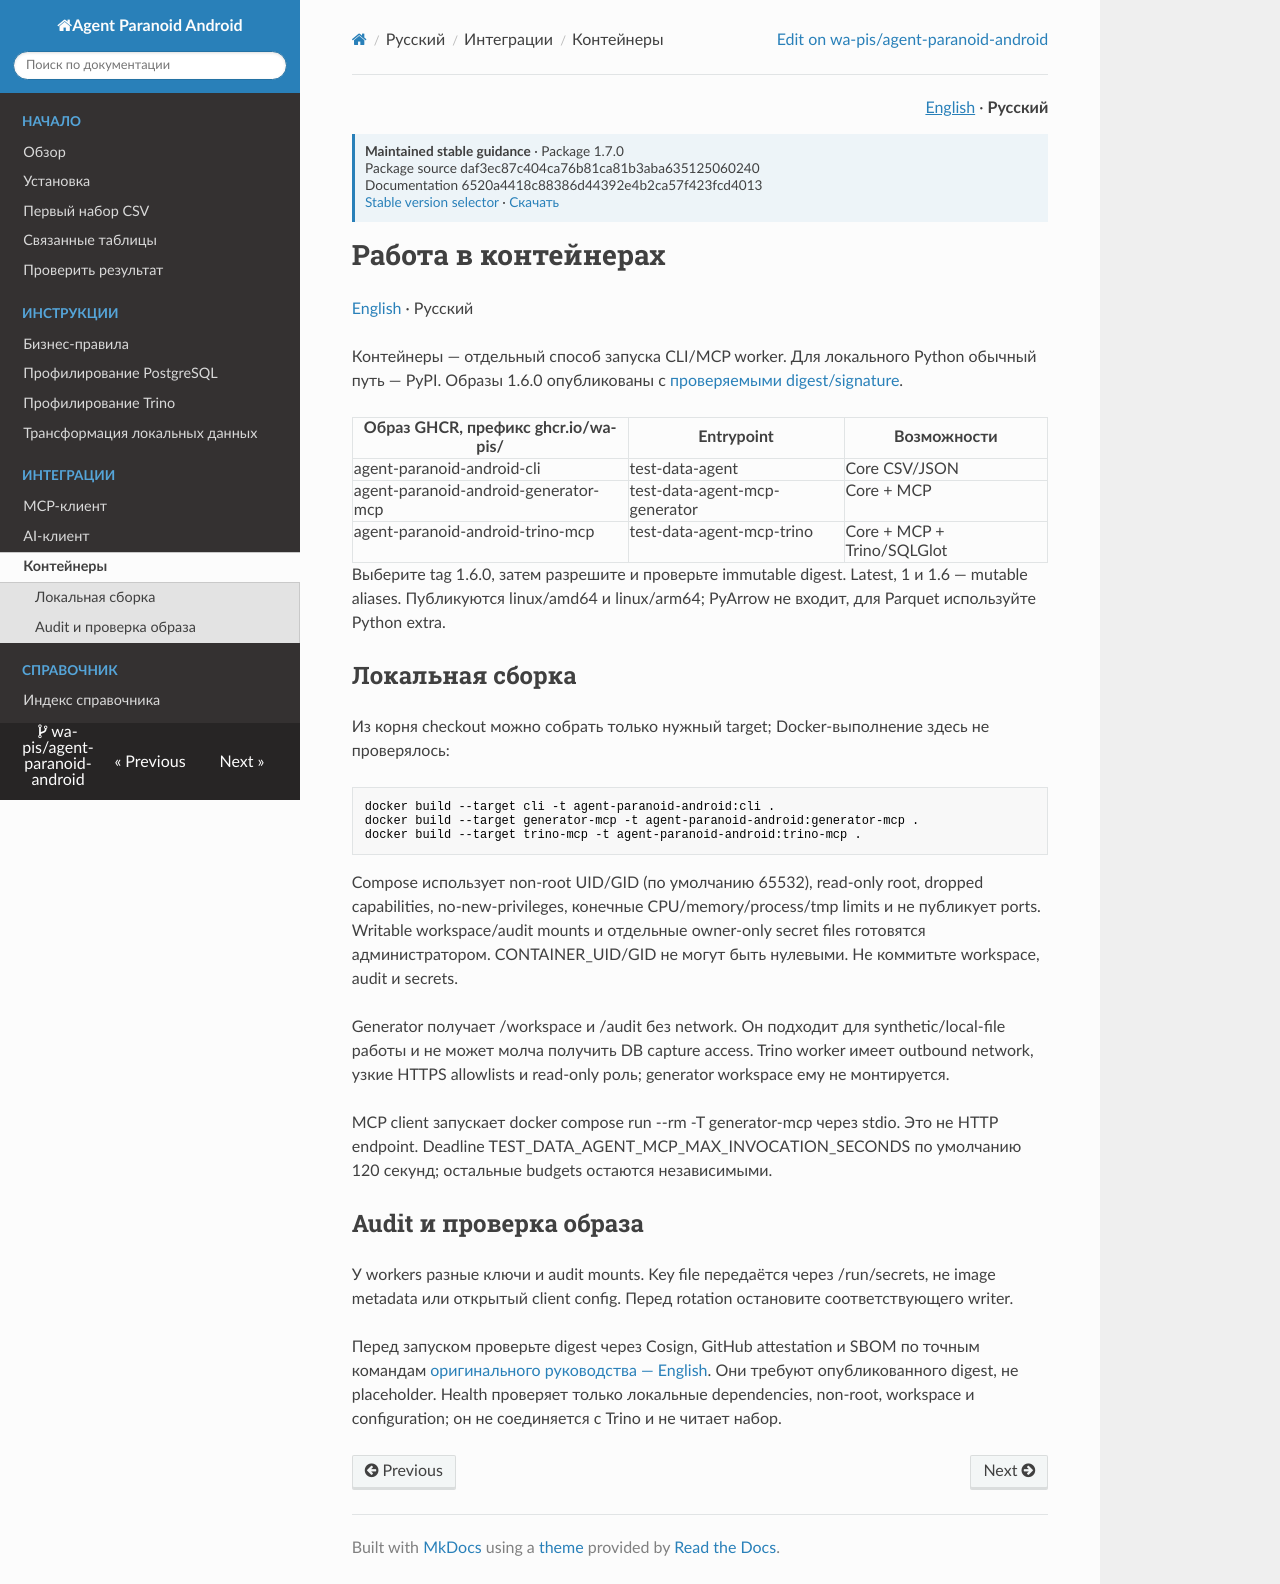

repository: wa-pis/agent-paranoid-android · page: versions/1.7.0/ru/operations/containers/index.html · generator: mkdocs

# Работа в контейнерах

[English](../../operations/containers.md) · Русский

Контейнеры — отдельный способ запуска CLI/MCP worker. Для локального Python обычный путь — PyPI. Образы 1.8.0 опубликованы с [проверяемыми digest и свидетельствами проверки](../../release-evidence-1.8.0.md#artifacts).

| Образ GHCR, префикс ghcr.io/wa-pis/ | Entrypoint | Возможности |
| --- | --- | --- |
| agent-paranoid-android-cli | test-data-agent | Core CSV/JSON |
| agent-paranoid-android-generator-mcp | test-data-agent-mcp-generator | Core + MCP |
| agent-paranoid-android-trino-mcp | test-data-agent-mcp-trino | Core + MCP + Trino/SQLGlot |

Выберите tag 1.8.0, затем разрешите и проверьте immutable digest. Latest, 1 и 1.8 — mutable aliases. Публикуются linux/amd64 и linux/arm64; PyArrow не входит, для Parquet используйте Python extra.

## Локальная сборка

Из корня checkout можно собрать только нужный target; Docker-выполнение здесь не проверялось:

```bash
docker build --target cli -t agent-paranoid-android:cli .
docker build --target generator-mcp -t agent-paranoid-android:generator-mcp .
docker build --target trino-mcp -t agent-paranoid-android:trino-mcp .
```

Compose использует non-root UID/GID (по умолчанию 65532), read-only root, dropped capabilities, no-new-privileges, конечные CPU/memory/process/tmp limits и не публикует ports. Writable workspace/audit mounts и отдельные owner-only secret files готовятся администратором. CONTAINER_UID/GID не могут быть нулевыми. Не коммитьте workspace, audit и secrets.

Generator получает /workspace и /audit без network. Он подходит для synthetic/local-file работы и не может молча получить DB capture access. Trino worker имеет outbound network, узкие HTTPS allowlists и read-only роль; generator workspace ему не монтируется.

MCP client запускает docker compose run --rm -T generator-mcp через stdio. Это не HTTP endpoint. Deadline TEST_DATA_AGENT_MCP_MAX_INVOCATION_SECONDS по умолчанию 120 секунд; остальные budgets остаются независимыми.

## Audit и проверка образа

У workers разные ключи и audit mounts. Key file передаётся через /run/secrets, не image metadata или открытый client config. Перед rotation остановите соответствующего writer.

Перед запуском проверьте digest через Cosign, GitHub attestation и SBOM по точным командам [оригинального руководства — English](../../operations/containers.md#verify-a-published-image). Они требуют опубликованного digest, не placeholder. Health проверяет только локальные dependencies, non-root, workspace и configuration; он не соединяется с Trino и не читает набор.
